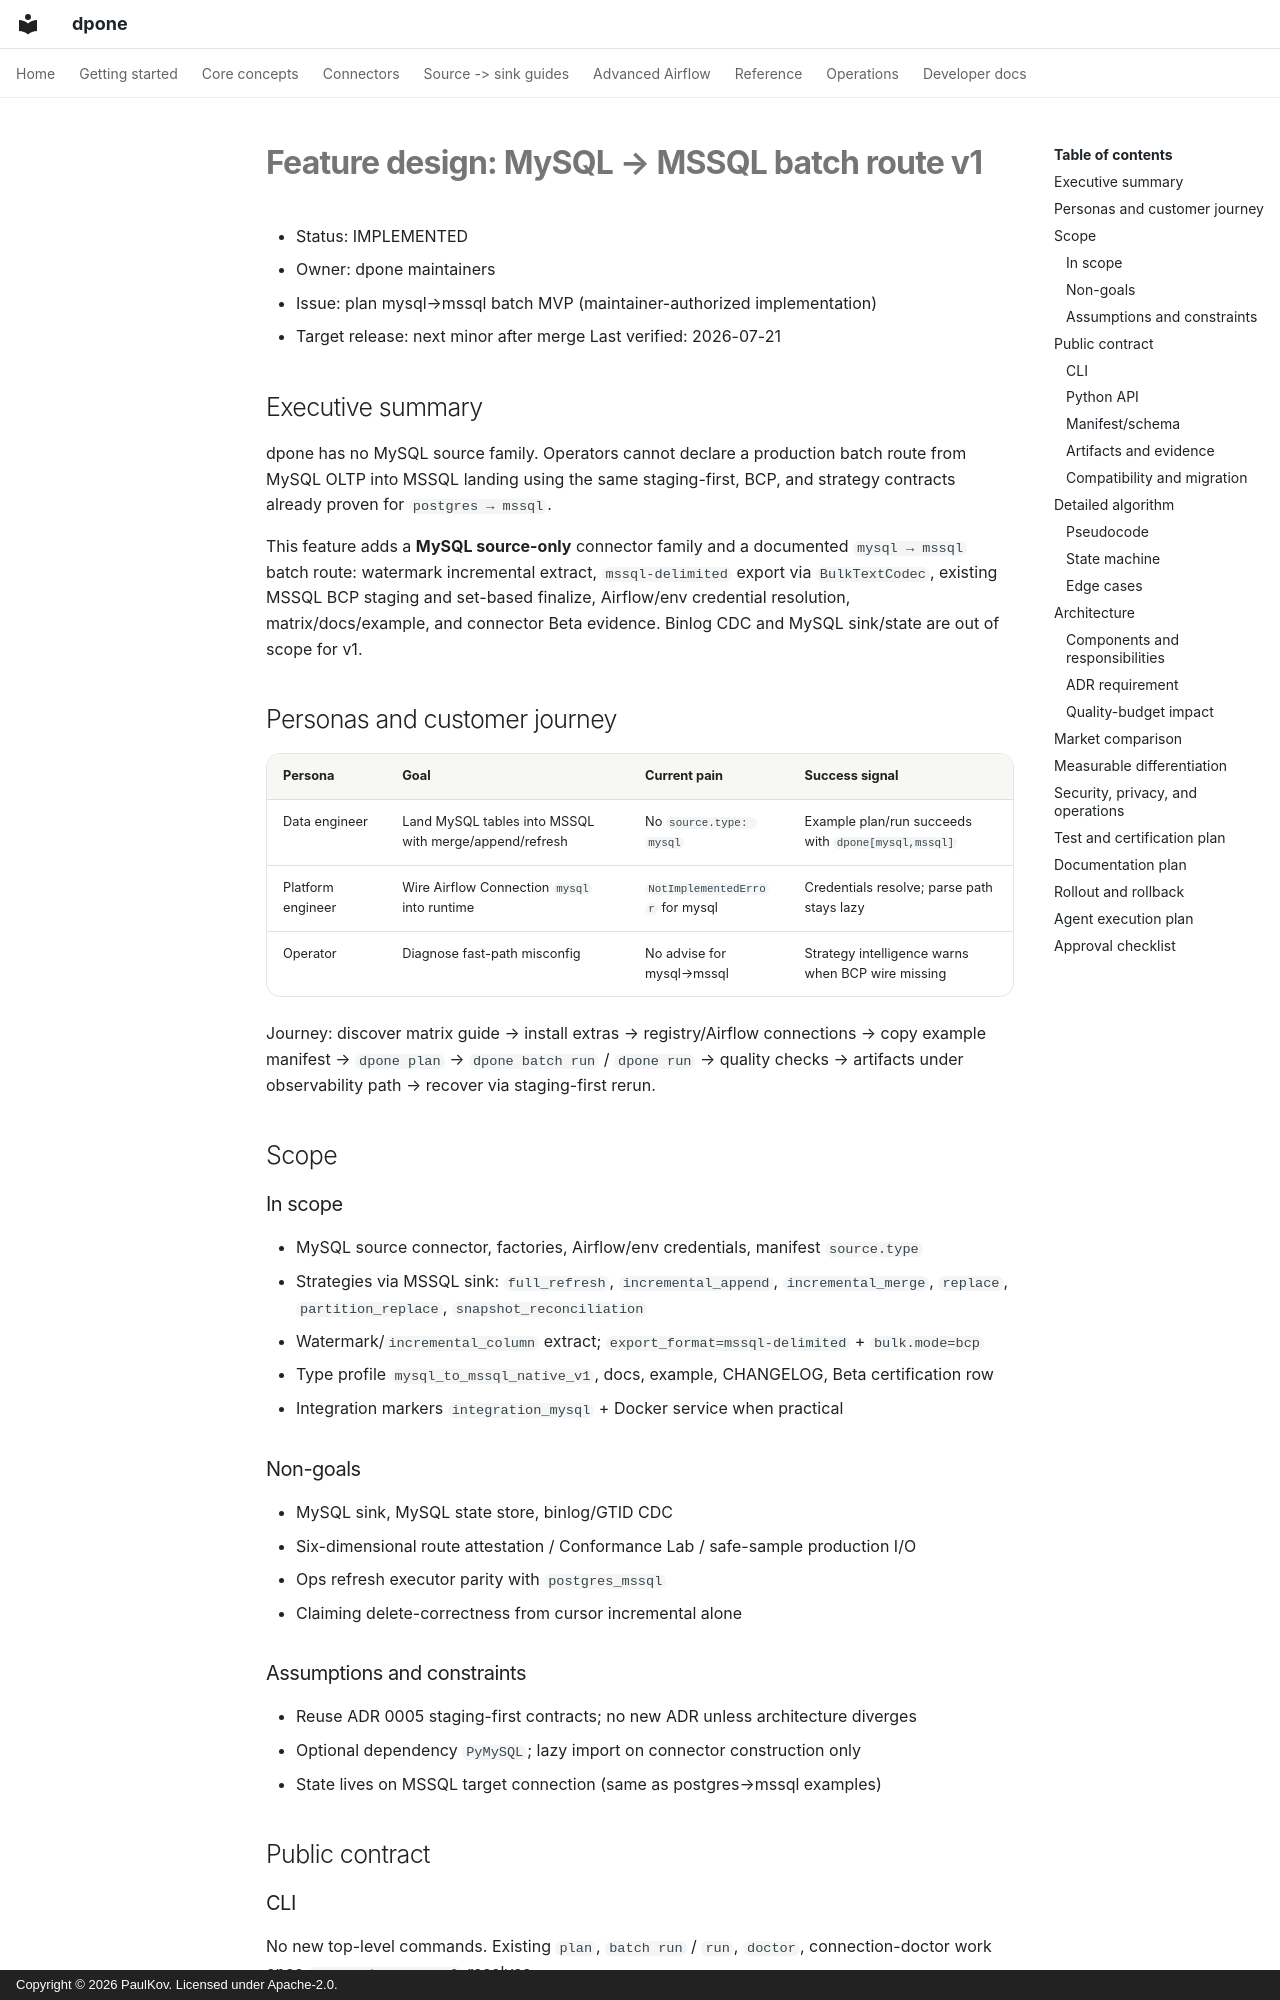

repository: PaulKov/dpone · page: feature-design-mysql-to-mssql-batch-v1/index.html · generator: mkdocs · copyright: Copyright © 2026 PaulKov. Licensed under Apache-2.0.

# Feature design: MySQL → MSSQL batch route v1

- Status: IMPLEMENTED
- Owner: dpone maintainers
- Issue: plan mysql→mssql batch MVP (maintainer-authorized implementation)
- Target release: next minor after merge
Last verified: 2026-07-21

## Executive summary

dpone has no MySQL source family. Operators cannot declare a production batch
route from MySQL OLTP into MSSQL landing using the same staging-first, BCP, and
strategy contracts already proven for `postgres → mssql`.

This feature adds a **MySQL source-only** connector family and a documented
`mysql → mssql` batch route: watermark incremental extract, `mssql-delimited`
export via `BulkTextCodec`, existing MSSQL BCP staging and set-based finalize,
Airflow/env credential resolution, matrix/docs/example, and connector Beta
evidence. Binlog CDC and MySQL sink/state are out of scope for v1.

## Personas and customer journey

| Persona | Goal | Current pain | Success signal |
|---|---|---|---|
| Data engineer | Land MySQL tables into MSSQL with merge/append/refresh | No `source.type: mysql` | Example plan/run succeeds with `dpone[mysql,mssql]` |
| Platform engineer | Wire Airflow Connection `mysql` into runtime | `NotImplementedError` for mysql | Credentials resolve; parse path stays lazy |
| Operator | Diagnose fast-path misconfig | No advise for mysql→mssql | Strategy intelligence warns when BCP wire missing |

Journey: discover matrix guide → install extras → registry/Airflow connections →
copy example manifest → `dpone plan` → `dpone batch run` / `dpone run` → quality
checks → artifacts under observability path → recover via staging-first rerun.

## Scope

### In scope

- MySQL source connector, factories, Airflow/env credentials, manifest `source.type`
- Strategies via MSSQL sink: `full_refresh`, `incremental_append`, `incremental_merge`,
  `replace`, `partition_replace`, `snapshot_reconciliation`
- Watermark/`incremental_column` extract; `export_format=mssql-delimited` + `bulk.mode=bcp`
- Type profile `mysql_to_mssql_native_v1`, docs, example, CHANGELOG, Beta certification row
- Integration markers `integration_mysql` + Docker service when practical

### Non-goals

- MySQL sink, MySQL state store, binlog/GTID CDC
- Six-dimensional route attestation / Conformance Lab / safe-sample production I/O
- Ops refresh executor parity with `postgres_mssql`
- Claiming delete-correctness from cursor incremental alone

### Assumptions and constraints

- Reuse ADR 0005 staging-first contracts; no new ADR unless architecture diverges
- Optional dependency `PyMySQL`; lazy import on connector construction only
- State lives on MSSQL target connection (same as postgres→mssql examples)

## Public contract
